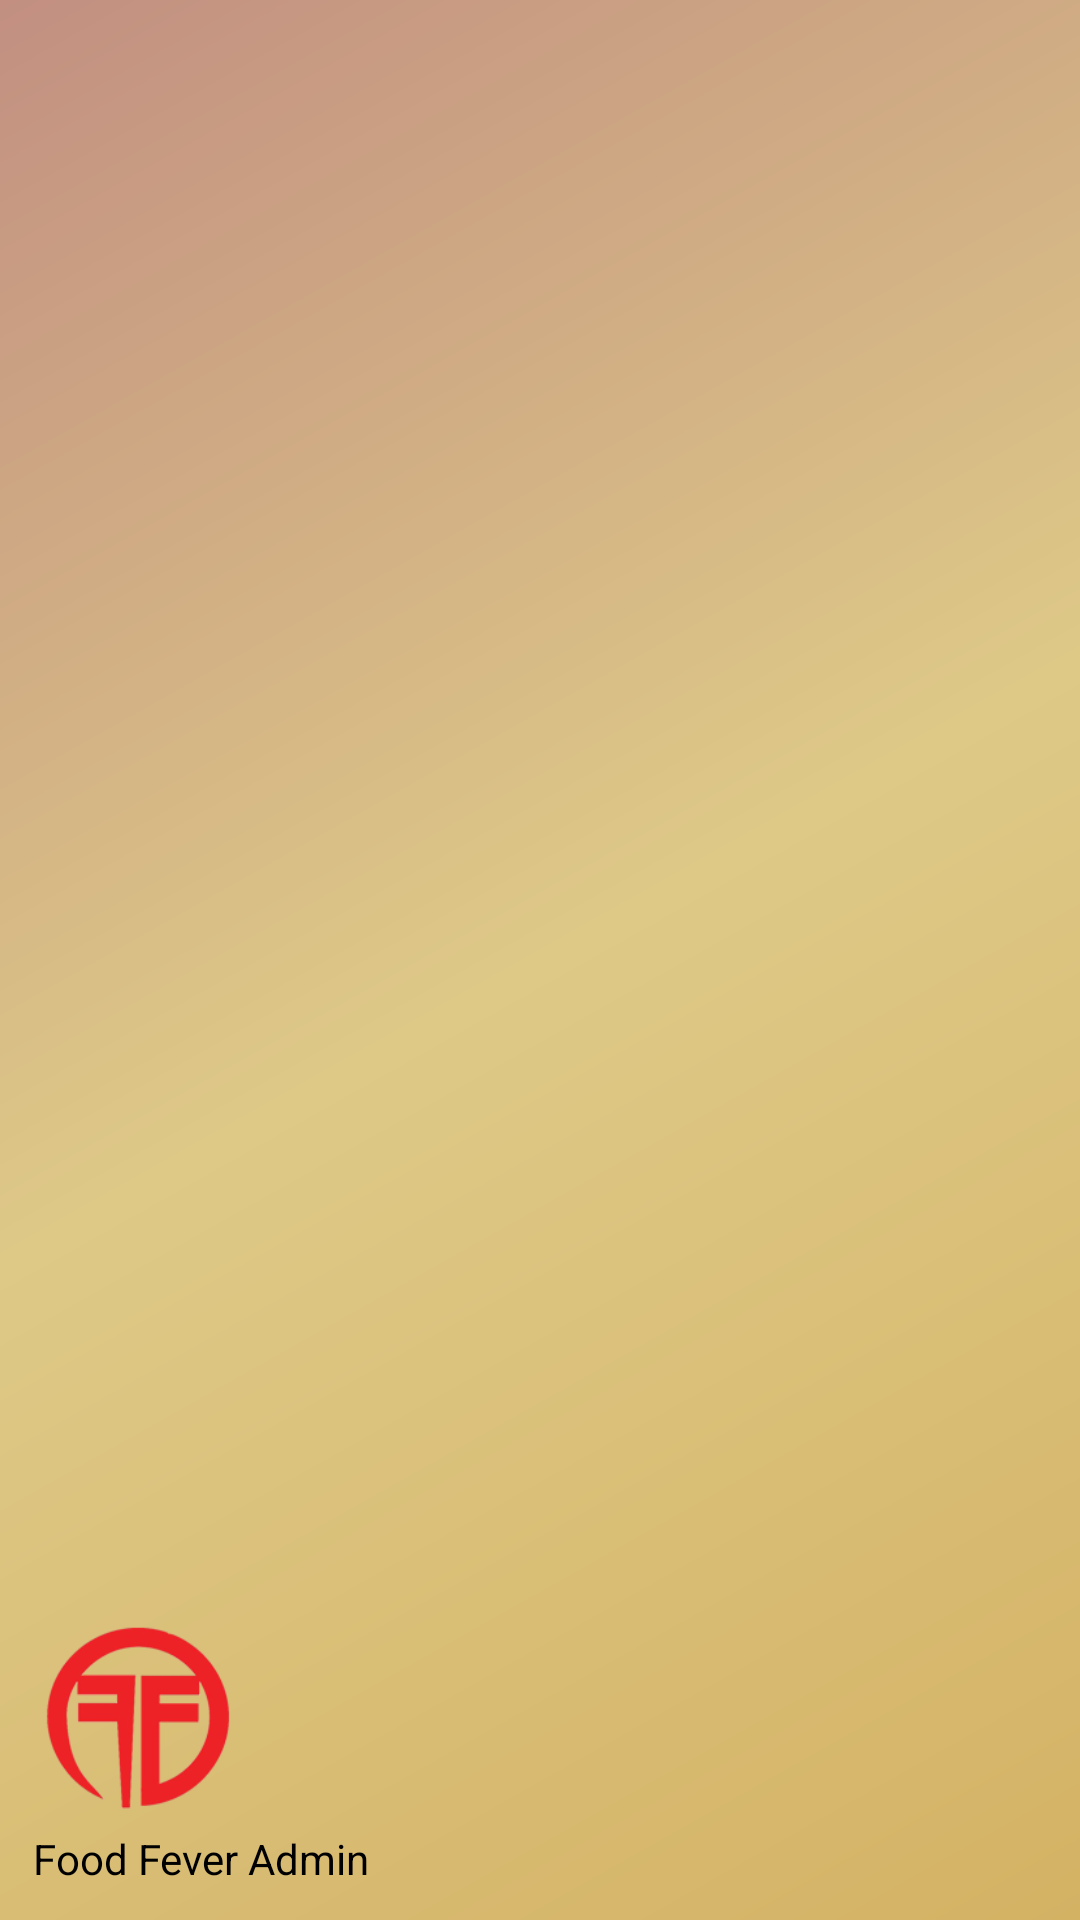

Here is an Android app screen rendered from its layout file. Give the layout XML and the strings, colors and styles it references.
<!-- AndroidManifest.xml: application theme AppTheme -->
<!-- res/layout/nav_header_main.xml -->
<?xml version="1.0" encoding="utf-8"?>
<LinearLayout xmlns:android="http://schemas.android.com/apk/res/android"
    xmlns:app="http://schemas.android.com/apk/res-auto"
    android:layout_width="match_parent"
    android:layout_height="@dimen/nav_header_height"
    android:background="@drawable/side_nav_bar"
    android:gravity="bottom"
    android:orientation="vertical"
    android:paddingBottom="@dimen/activity_vertical_margin"
    android:paddingLeft="@dimen/activity_horizontal_margin"
    android:paddingRight="@dimen/activity_horizontal_margin"
    android:paddingTop="@dimen/activity_vertical_margin"
    android:theme="@style/ThemeOverlay.AppCompat.Dark">

    <ImageView
        android:id="@+id/imageView"
        android:layout_width="70dp"
        android:layout_height="70dp"
        android:paddingTop="@dimen/nav_header_vertical_spacing"
        app:srcCompat="@drawable/logo_small" />

    <TextView
        android:layout_width="match_parent"
        android:layout_height="wrap_content"
        android:paddingTop="@dimen/nav_header_vertical_spacing"
        android:textColor="#000000"
        android:text="Food Fever Admin"
        android:textAppearance="@style/TextAppearance.AppCompat.Body1" />

</LinearLayout>
<!-- resources referenced by this layout -->
<resources>
  <dimen name="activity_horizontal_margin">11dp</dimen>
  <dimen name="activity_vertical_margin">11dp</dimen>
  <dimen name="nav_header_height">156dp</dimen>
  <dimen name="nav_header_vertical_spacing">5dp</dimen>
  <!-- drawable logo_small: png bitmap (drawable, 20160 bytes) -->
  <!-- drawable side_nav_bar (drawable) -->
  <shape xmlns:android="http://schemas.android.com/apk/res/android"
      android:shape="rectangle">
      <gradient
          android:angle="135"
          android:centerColor="#dec987"
          android:endColor="#c28f81"
          android:startColor="#d4b264"
          android:type="linear" />
  </shape>
  <style name="AppTheme" parent="Theme.AppCompat.Light.DarkActionBar">
          
          <item name="colorPrimary">@color/colorPrimary</item>
          <item name="colorPrimaryDark">@color/colorPrimaryDark</item>
          <item name="colorAccent">@color/colorAccent</item>
      </style>
  <color name="colorPrimary">#b23932</color>
  <color name="colorPrimaryDark">#874744</color>
  <color name="colorAccent">#b23932</color>
</resources>
